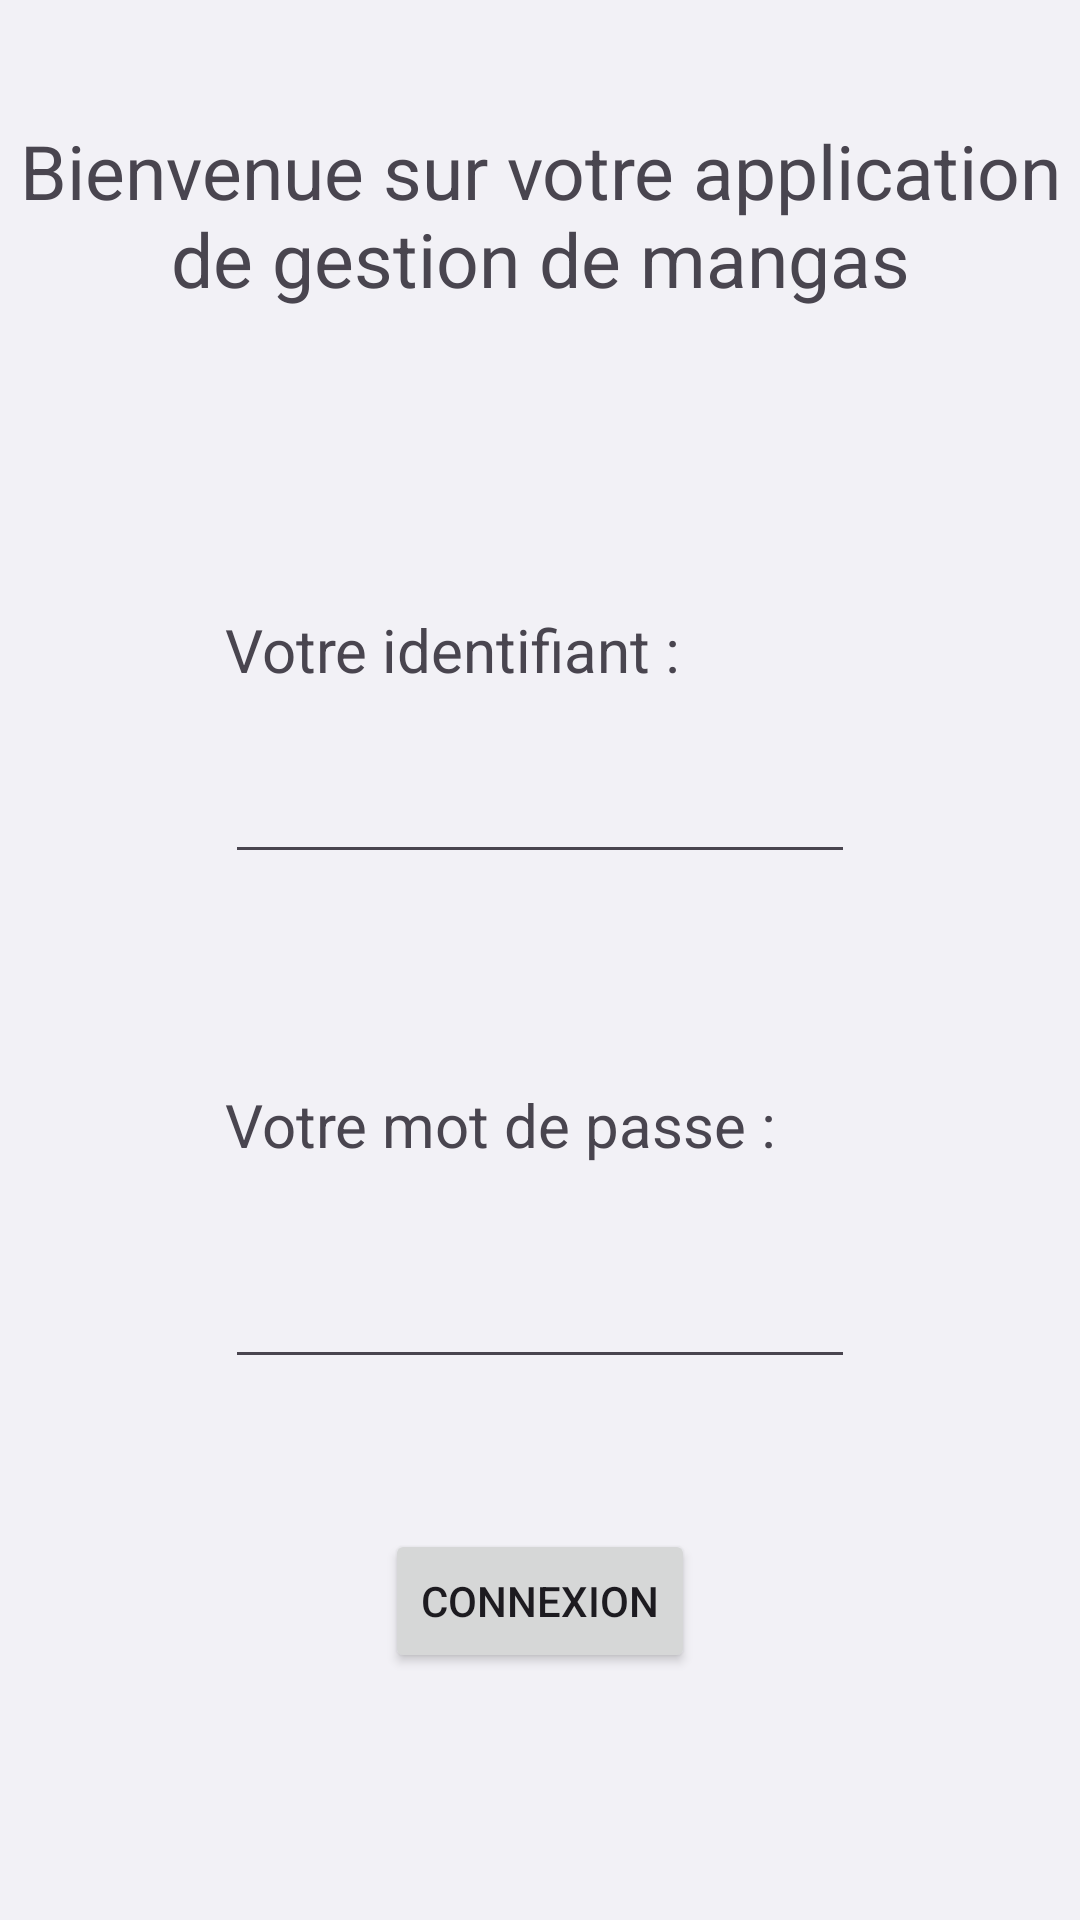

Android layout source for this screen:
<!-- AndroidManifest.xml: application theme Theme.MiniProjetAndro -->
<!-- res/layout/activity_main.xml -->
<?xml version="1.0" encoding="utf-8"?>
<androidx.constraintlayout.widget.ConstraintLayout xmlns:android="http://schemas.android.com/apk/res/android"
    xmlns:app="http://schemas.android.com/apk/res-auto"
    xmlns:tools="http://schemas.android.com/tools"
    android:id="@+id/main"
    android:layout_width="match_parent"
    android:layout_height="match_parent"
    android:background="@color/lightblue"
    tools:context=".MainActivity">

    <TextView
        android:id="@+id/textView8"
        android:layout_width="wrap_content"
        android:layout_height="wrap_content"
        android:layout_marginTop="40dp"
        android:gravity="center"
        android:text="@string/titreMainAct"
        android:textSize="25sp"
        app:layout_constraintEnd_toEndOf="parent"
        app:layout_constraintHorizontal_bias="0.0"
        app:layout_constraintStart_toStartOf="parent"
        app:layout_constraintTop_toTopOf="parent" />

    <TextView
        android:id="@+id/textView9"
        android:layout_width="wrap_content"
        android:layout_height="wrap_content"
        android:layout_marginTop="100dp"
        android:text="@string/identifiant"
        android:textSize="20sp"
        app:layout_constraintStart_toStartOf="@+id/editTextId"
        app:layout_constraintTop_toBottomOf="@+id/textView8" />

    <TextView
        android:id="@+id/textView10"
        android:layout_width="wrap_content"
        android:layout_height="wrap_content"
        android:layout_marginTop="70dp"
        android:text="@string/motDePasse"
        android:textSize="20sp"
        app:layout_constraintStart_toStartOf="@+id/editTextPassword"
        app:layout_constraintTop_toBottomOf="@+id/editTextId" />

    <EditText
        android:id="@+id/editTextId"
        android:layout_width="wrap_content"
        android:layout_height="wrap_content"
        android:layout_marginTop="20dp"
        android:ems="10"
        android:inputType="text"
        app:layout_constraintEnd_toEndOf="parent"
        app:layout_constraintStart_toStartOf="parent"
        app:layout_constraintTop_toBottomOf="@+id/textView9" />

    <EditText
        android:id="@+id/editTextPassword"
        android:layout_width="wrap_content"
        android:layout_height="wrap_content"
        android:layout_marginTop="30dp"
        android:ems="10"
        android:inputType="textPassword"
        app:layout_constraintEnd_toEndOf="parent"
        app:layout_constraintStart_toStartOf="parent"
        app:layout_constraintTop_toBottomOf="@+id/textView10" />

    <Button
        android:id="@+id/btnConnexion"
        android:layout_width="wrap_content"
        android:layout_height="wrap_content"
        android:layout_marginTop="50dp"
        android:text="Connexion"
        app:layout_constraintEnd_toEndOf="parent"
        app:layout_constraintStart_toStartOf="parent"
        app:layout_constraintTop_toBottomOf="@+id/editTextPassword" />
</androidx.constraintlayout.widget.ConstraintLayout>
<!-- resources referenced by this layout -->
<resources>
  <color name="lightblue">#f2f1f6</color>
  <string name="identifiant">Votre identifiant :</string>
  <string name="motDePasse">Votre mot de passe :</string>
  <string name="titreMainAct">Bienvenue sur votre application de gestion de mangas</string>
  <style name="Theme.MiniProjetAndro" parent="Base.Theme.MiniProjetAndro" />
  <style name="Base.Theme.MiniProjetAndro" parent="Theme.Material3.DayNight.NoActionBar">
          
          
      </style>
</resources>
